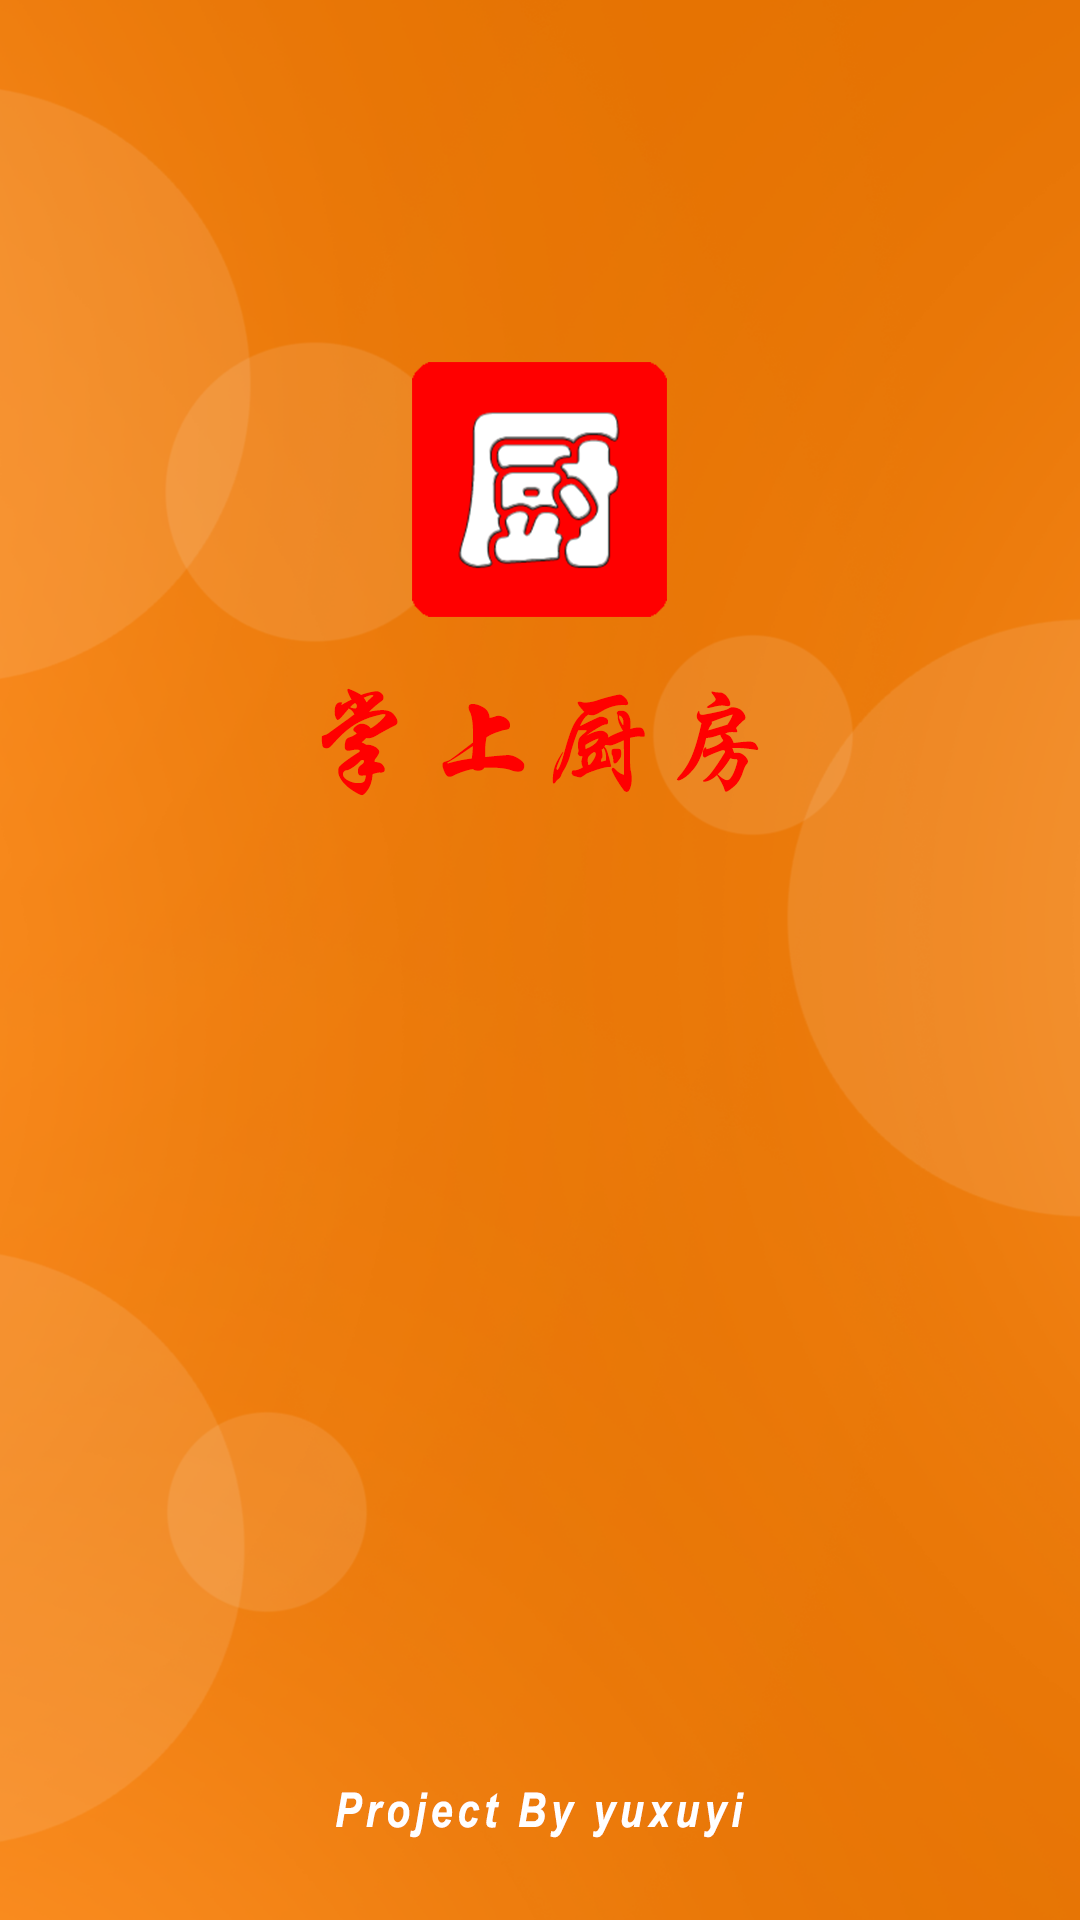

Reconstruct the res/layout file that produces this screen, plus the resources it refers to.
<!-- AndroidManifest.xml: application theme AppTheme -->
<!-- res/layout/activity_splsh.xml -->
<?xml version="1.0" encoding="utf-8"?>
<LinearLayout
    xmlns:android="http://schemas.android.com/apk/res/android"
    android:layout_width="match_parent"
    android:layout_height="match_parent"
    android:orientation="vertical">

    <ImageView
        android:layout_width="fill_parent"
        android:layout_height="fill_parent"
        android:scaleType="fitXY"
        android:src="@drawable/welcome"/>

</LinearLayout>
<!-- resources referenced by this layout -->
<resources>
  <!-- drawable welcome: png bitmap (drawable, 356611 bytes) -->
  <style name="AppTheme" parent="Theme.AppCompat.Light.NoActionBar">
          <item name="windowActionBar">false</item>
          <item name="android:windowNoTitle">true</item>
          <item name="windowNoTitle">true</item>
          
          <item name="colorPrimary">@color/colorPrimary</item>
          <item name="colorPrimaryDark">@color/colorPrimaryDark</item>
          <item name="colorAccent">@color/colorAccent</item>
      </style>
  <color name="colorPrimary">#FF8247</color>
  <color name="colorPrimaryDark">#FF8247</color>
  <color name="colorAccent">#FF4081</color>
</resources>
